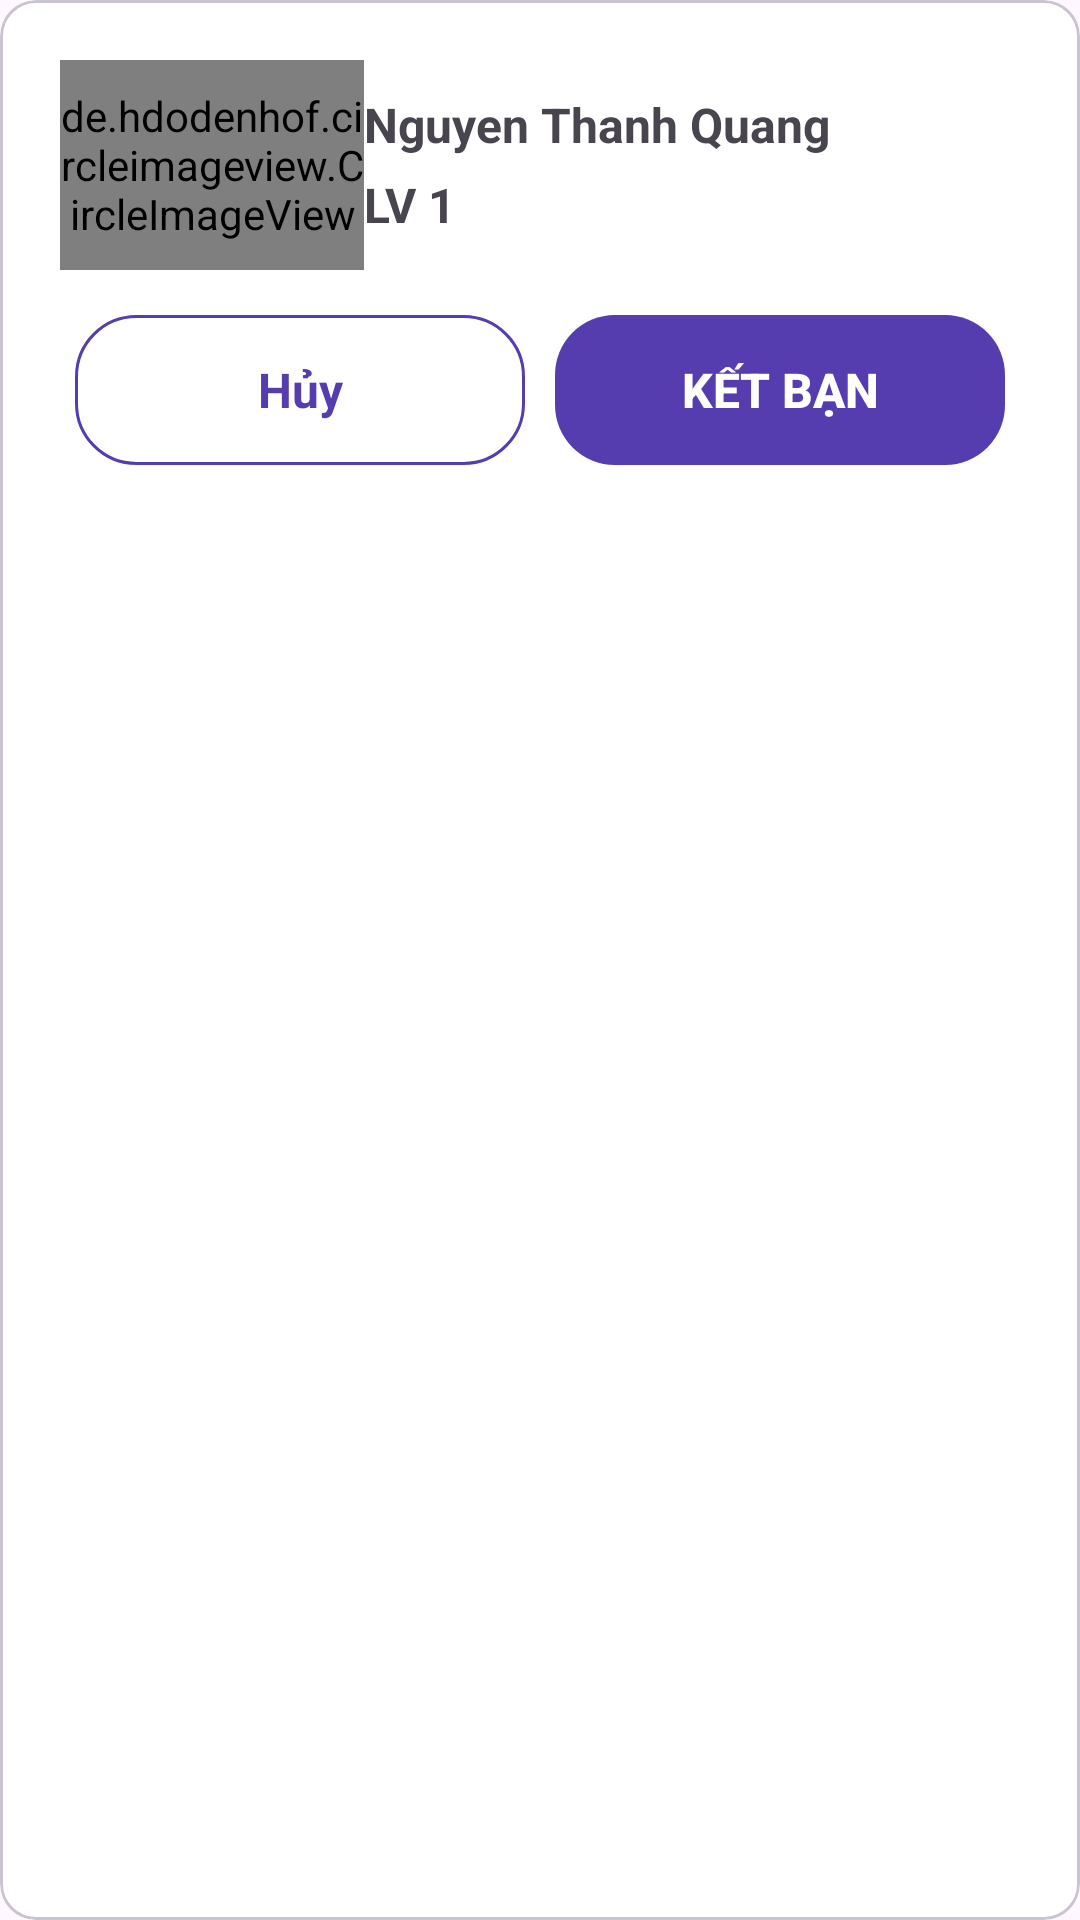

Android layout source for this screen:
<!-- AndroidManifest.xml: application theme Theme.HealthTrack -->
<!-- res/layout/bottom_sheet_layout.xml -->
<?xml version="1.0" encoding="utf-8"?>
<com.google.android.material.card.MaterialCardView xmlns:android="http://schemas.android.com/apk/res/android"
    xmlns:app="http://schemas.android.com/apk/res-auto"
    android:layout_width="match_parent"
    android:layout_height="wrap_content"
    android:backgroundTint="@color/white"
    app:strokeWidth="1dp">

    <LinearLayout
        android:id="@+id/bottom_sheet_layout"
        android:layout_width="match_parent"
        android:layout_height="wrap_content"
        android:orientation="vertical"
        android:padding="20dp">

        <LinearLayout
            android:layout_width="match_parent"
            android:layout_height="wrap_content"
            android:gravity="center"
            android:orientation="horizontal"
            android:weightSum="3">

            <de.hdodenhof.circleimageview.CircleImageView
                android:id="@+id/bottom_sheet_img"
                android:layout_width="70dp"
                android:layout_height="70dp"
                android:layout_weight="1"
                android:src="@drawable/faker"
                app:civ_border_color="@color/blue"
                app:civ_border_width="2dp" />

            <LinearLayout
                android:layout_width="wrap_content"
                android:layout_height="wrap_content"
                android:layout_weight="2"
                android:gravity="center"
                android:orientation="vertical">

                <TextView
                    android:id="@+id/bottom_sheet_name"
                    android:layout_width="match_parent"
                    android:layout_height="wrap_content"
                    android:layout_marginBottom="5dp"
                    android:text="Nguyen Thanh Quang"
                    android:textSize="16sp"
                    android:textStyle="bold" />

                <TextView
                    android:id="@+id/bottom_sheet_lv"
                    android:layout_width="match_parent"
                    android:layout_height="wrap_content"
                    android:text="LV 1"
                    android:textSize="16sp"
                    android:textStyle="bold" />

            </LinearLayout>


        </LinearLayout>

        <LinearLayout
            android:layout_width="match_parent"
            android:layout_height="wrap_content"
            android:layout_marginTop="10dp"
            android:orientation="horizontal"
            android:weightSum="2">

            <TextView
                android:id="@+id/bottom_sheet_cancel"
                android:layout_width="0dp"
                android:layout_height="50dp"
                android:layout_gravity="center"
                android:layout_margin="5dp"
                android:layout_weight="1"
                android:background="@drawable/button_background_1"
                android:gravity="center"
                android:text="Hủy"
                android:textAlignment="center"
                android:textColor="@color/blue"
                android:textSize="16sp"
                android:textStyle="bold" />

            <Button
                android:id="@+id/bottom_sheet_add_friend"
                android:layout_width="0dp"
                android:layout_height="50dp"
                android:layout_gravity="center"
                android:layout_margin="5dp"
                android:layout_weight="1"
                android:background="@drawable/button_background"
                android:text="Kết bạn"
                android:textColor="@color/white"
                android:textSize="16sp"
                android:textStyle="bold"
                app:backgroundTint="@color/blue" />


        </LinearLayout>


    </LinearLayout>

    <LinearLayout
        android:id="@+id/bottom_sheet_no_data"
        android:layout_width="match_parent"
        android:layout_height="180dp"
        android:visibility="gone">

        <TextView
            android:layout_width="match_parent"
            android:layout_height="match_parent"
            android:layout_marginBottom="5dp"
            android:gravity="center"
            android:text="Không tìm thấy bạn bè"
            android:textSize="16sp"
            android:textStyle="bold" />
    </LinearLayout>


</com.google.android.material.card.MaterialCardView>
<!-- resources referenced by this layout -->
<resources>
  <color name="blue">#553CAF</color>
  <color name="white">#FFFFFFFF</color>
  <!-- drawable button_background (drawable) -->
  <ripple xmlns:android="http://schemas.android.com/apk/res/android"
      android:color="@color/pink">
      <item>
          <shape android:shape="rectangle">
              <corners android:radius="20dp" />
          </shape>
      </item>
  </ripple>
  <!-- drawable button_background_1 (drawable) -->
  <ripple xmlns:android="http://schemas.android.com/apk/res/android"
      android:color="@color/pink">
      <item>
          <shape android:shape="rectangle" >
              <corners android:radius="20dp"/>
              <solid android:color="@color/white"/>
              <stroke android:color="@color/blue" android:width="1dp"/>
          </shape>
  
      </item>
  </ripple>
  <!-- drawable faker: jpg bitmap (drawable, 20210 bytes) -->
  <style name="Theme.HealthTrack" parent="Theme.Material3.Light.NoActionBar">
          
          <item name="colorPrimary">@color/purple_500</item>
          <item name="colorPrimaryVariant">@color/purple_700</item>
          <item name="colorOnPrimary">@color/white</item>
          
          <item name="colorSecondary">@color/teal_200</item>
          <item name="colorSecondaryVariant">@color/teal_700</item>
          <item name="colorOnSecondary">@color/black</item>
          
          <item name="android:statusBarColor">@color/blue</item>
          
      </style>
  <color name="pink">#FBA6AE</color>
  <color name="purple_500">#FF6200EE</color>
  <color name="purple_700">#FF3700B3</color>
  <color name="teal_200">#FF03DAC5</color>
  <color name="teal_700">#FF018786</color>
  <color name="black">#FF000000</color>
</resources>
